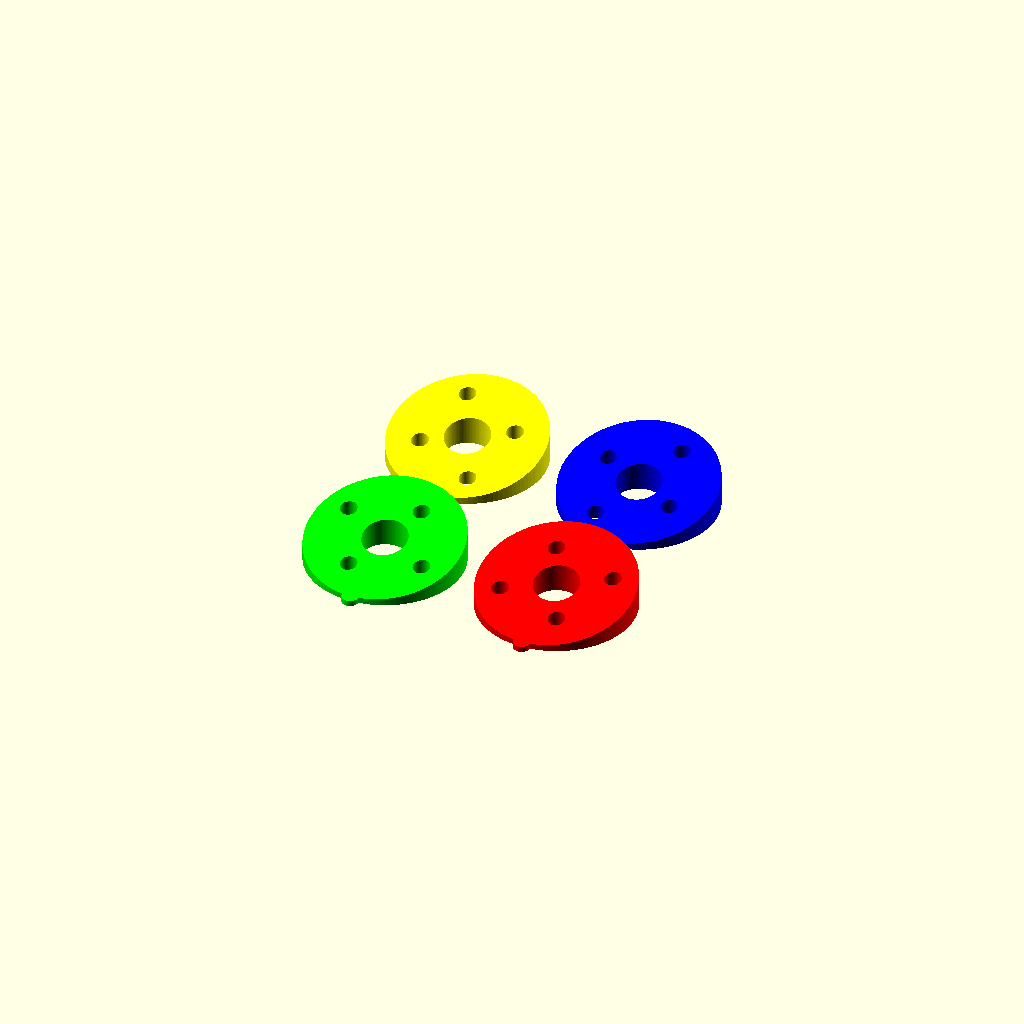
Cell 1: the model at its default parameters.
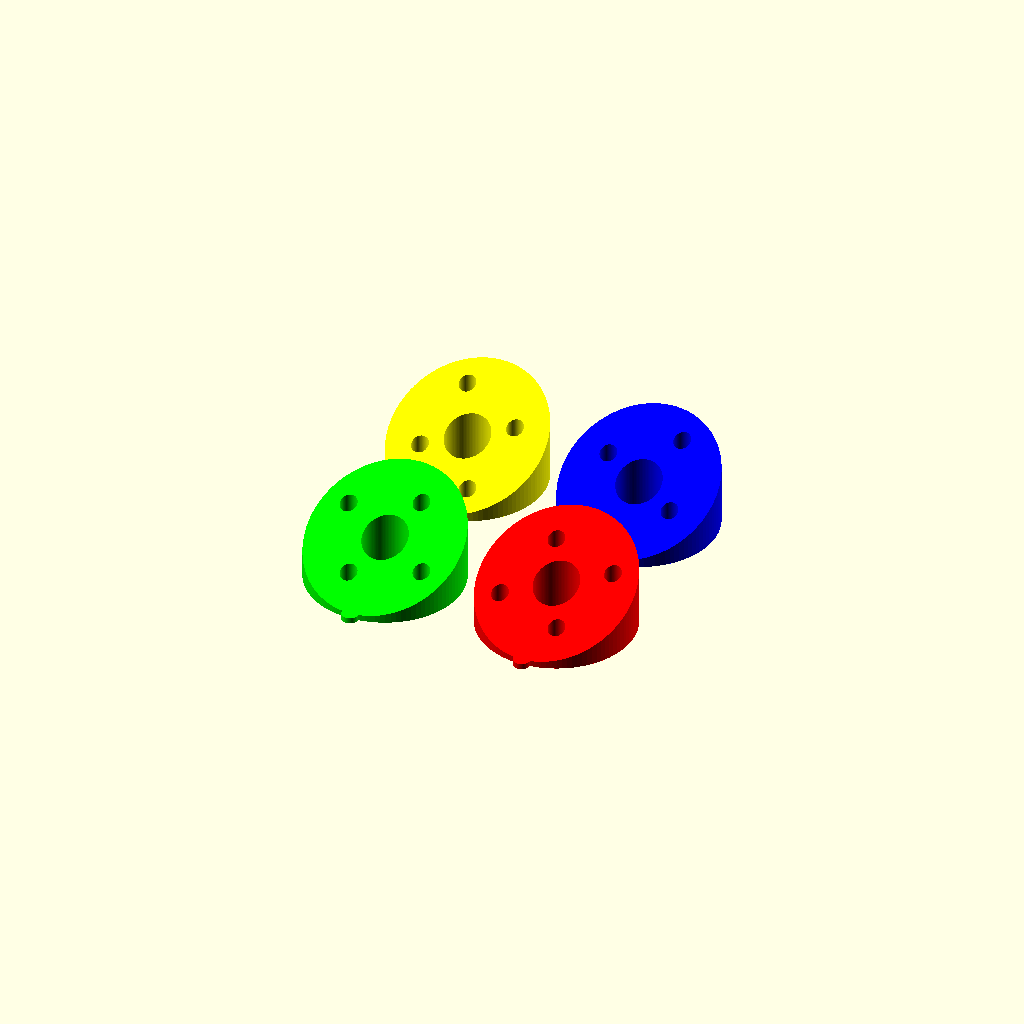
Cell 2: motorTilt = 26 (everything else at default).
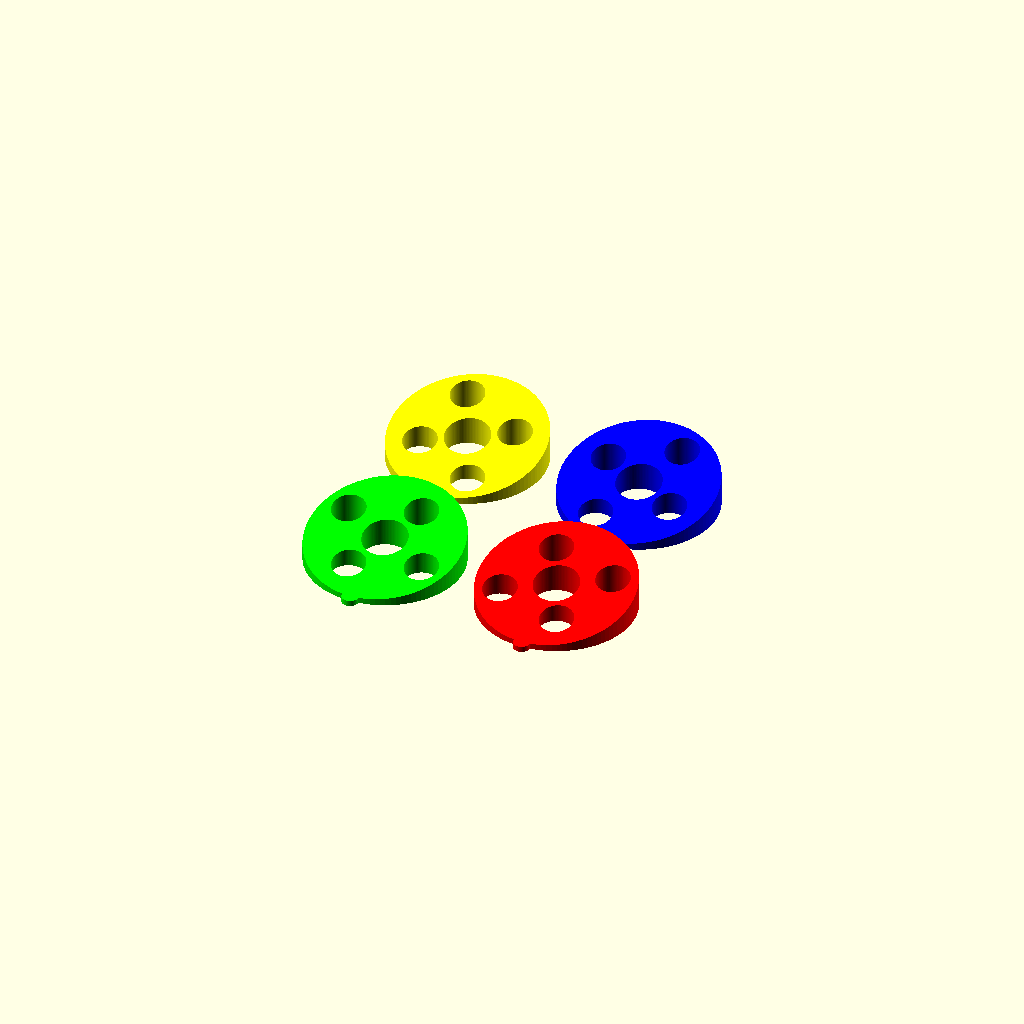
Cell 3: the same model with motorMountHoleDiameter = 6.
All cells are drawn from one camera (rotation 55°, 0°, 25°, orthographic, colour scheme Cornfield), so only the parameter changes between them.
The OpenSCAD source (scadFiles/694160/2049666.scad):
//********************************************

//Motor mount tilt for quadcopter.

//

// Each mount consists of an upper piece that

//goes above the fram arm and another piece that

//goes below the frame arm.

//This will keep mounting screw lengths the same

//mounting screws will have no angle force on them.

//********************************************











//Motor tilt required

motorTilt=13;



//Minimum thickness of smallest edge of mount. Increase for a taller mount

minThickness=1;







//Mounting hole 1 centers. Looking at base of motor, with motor wires sticking out top, hole 1 is first hole to the counter clockwise direction. Default suits baby beast motors

motorMountHole1Centers = 19;



//Looking at base of motor, with motor wires sticking out top, hole 2 is first hole to the clockwise direction. Default suits baby beast motors

motorMountHole2Centers = 16;



//Mounting screw diameter

motorMountHoleDiameter=3;



//This will be the diameter of the mount

motorDiameter=27.8;



//clearance required for motor shaft at base

shaftClearanceDiameter = 8;



//Frame/arm 



//Angle of arm in deg.

armAngle = 110;



//Motor mount will be minimum height required to get 

//desired angle with minimum thickness as previously

//set in variable.

heightOfCylinder=tan(motorTilt)*motorDiameter+2*minThickness;

echo(heightOfCylinder);





//Hidden from thingiverse customizer

/*[Hidden]*/



//How high mounting orientation tab will be

tabThickness = 1.5;



$fn=100;

tolerance=.1;



//create cylinder of Motor diameter and height determined by

//tilt angle and motor diameter and minimum thickness

module Mount()

{



difference()

{



//create cylinder 

union()

{

cylinder(heightOfCylinder,motorDiameter/2,motorDiameter/2,true);

//back locating tab

translate([0,motorDiameter/2,-heightOfCylinder/2+minThickness/2])

cylinder(minThickness,tabThickness,tabThickness,true);



//front locating tab

translate([0,-motorDiameter/2,-heightOfCylinder/2+minThickness/2])

cylinder(minThickness,tabThickness,tabThickness,true);



}

//translate([0,0,-heightOfCylinder/2-tolerance])



//subtract cylinder for shaft/circlip clearance at base of motor.

cylinder(heightOfCylinder+tolerance,shaftClearanceDiameter/2,shaftClearanceDiameter/2,true);

}



}







module MountHoles()

{

//MountHole

module MountHole()

{

cylinder(heightOfCylinder+tolerance,motorMountHoleDiameter/2,motorMountHoleDiameter/2,true);

}





{

translate([-motorMountHole1Centers/2,0,0])

MountHole();



translate([motorMountHole1Centers/2,0,0])

MountHole();



translate([0,-motorMountHole2Centers/2,0])

MountHole();



translate([0,motorMountHole2Centers/2,0])

MountHole();

}

}//end MountHoles()





//Rotate requred angle and slice at required tilt angle

//Mirror object of left (or right amrs).

module Motor1and3()

{

//Top half with shaft clearance cutout

difference()

{

difference()

{

Mount();

rotate([0,0,45-(armAngle-90)])

MountHoles();

}

//create a cube,tilt it,position it to slice at angle.

translate([-(motorDiameter+tolerance)/2,-motorDiameter/2,-heightOfCylinder/2+minThickness])

rotate([motorTilt,0,0])

cube([motorDiameter+tolerance,motorDiameter*2,heightOfCylinder],false);

}



}





module Motor2and4()

{

difference()

{



difference()

{



Mount();

rotate([0,0,45+(armAngle-90)])

MountHoles();

}





translate([-(motorDiameter+tolerance)/2,-motorDiameter/2,-heightOfCylinder/2+minThickness])

rotate([motorTilt,0,0])

cube([motorDiameter+tolerance,motorDiameter*2,heightOfCylinder],false);

}

}







//dinner time

//red=pair 1

//green=pair 2

//print 2x these plates for a quad.



translate([motorDiameter/2+2,0,0])

color([1,0,0])

//RED motor 2 top

Motor1and3();



mirror([1,0,0]){

translate([motorDiameter/2+2,0,0])

color([0,1,0])

//GREEN Motor 2 bottom

Motor1and3();

}



translate([motorDiameter/2+2,motorDiameter+tabThickness*2+2,0])

color([0,0,1])

//BLUE motor 3 top

Motor2and4();



mirror([1,0,0]){

translate([motorDiameter/2+2,motorDiameter+tabThickness*2+2,0])

color([1,1,0])

//YELLOW motor 3 bottom

Motor2and4();

}
Customizer parameters (derived from the source; name, type, default, range or options):
motorTilt: number, default 13
minThickness: number, default 1
motorMountHole1Centers: number, default 19
motorMountHole2Centers: number, default 16
motorMountHoleDiameter: number, default 3
motorDiameter: number, default 27.8
shaftClearanceDiameter: number, default 8
armAngle: number, default 110
